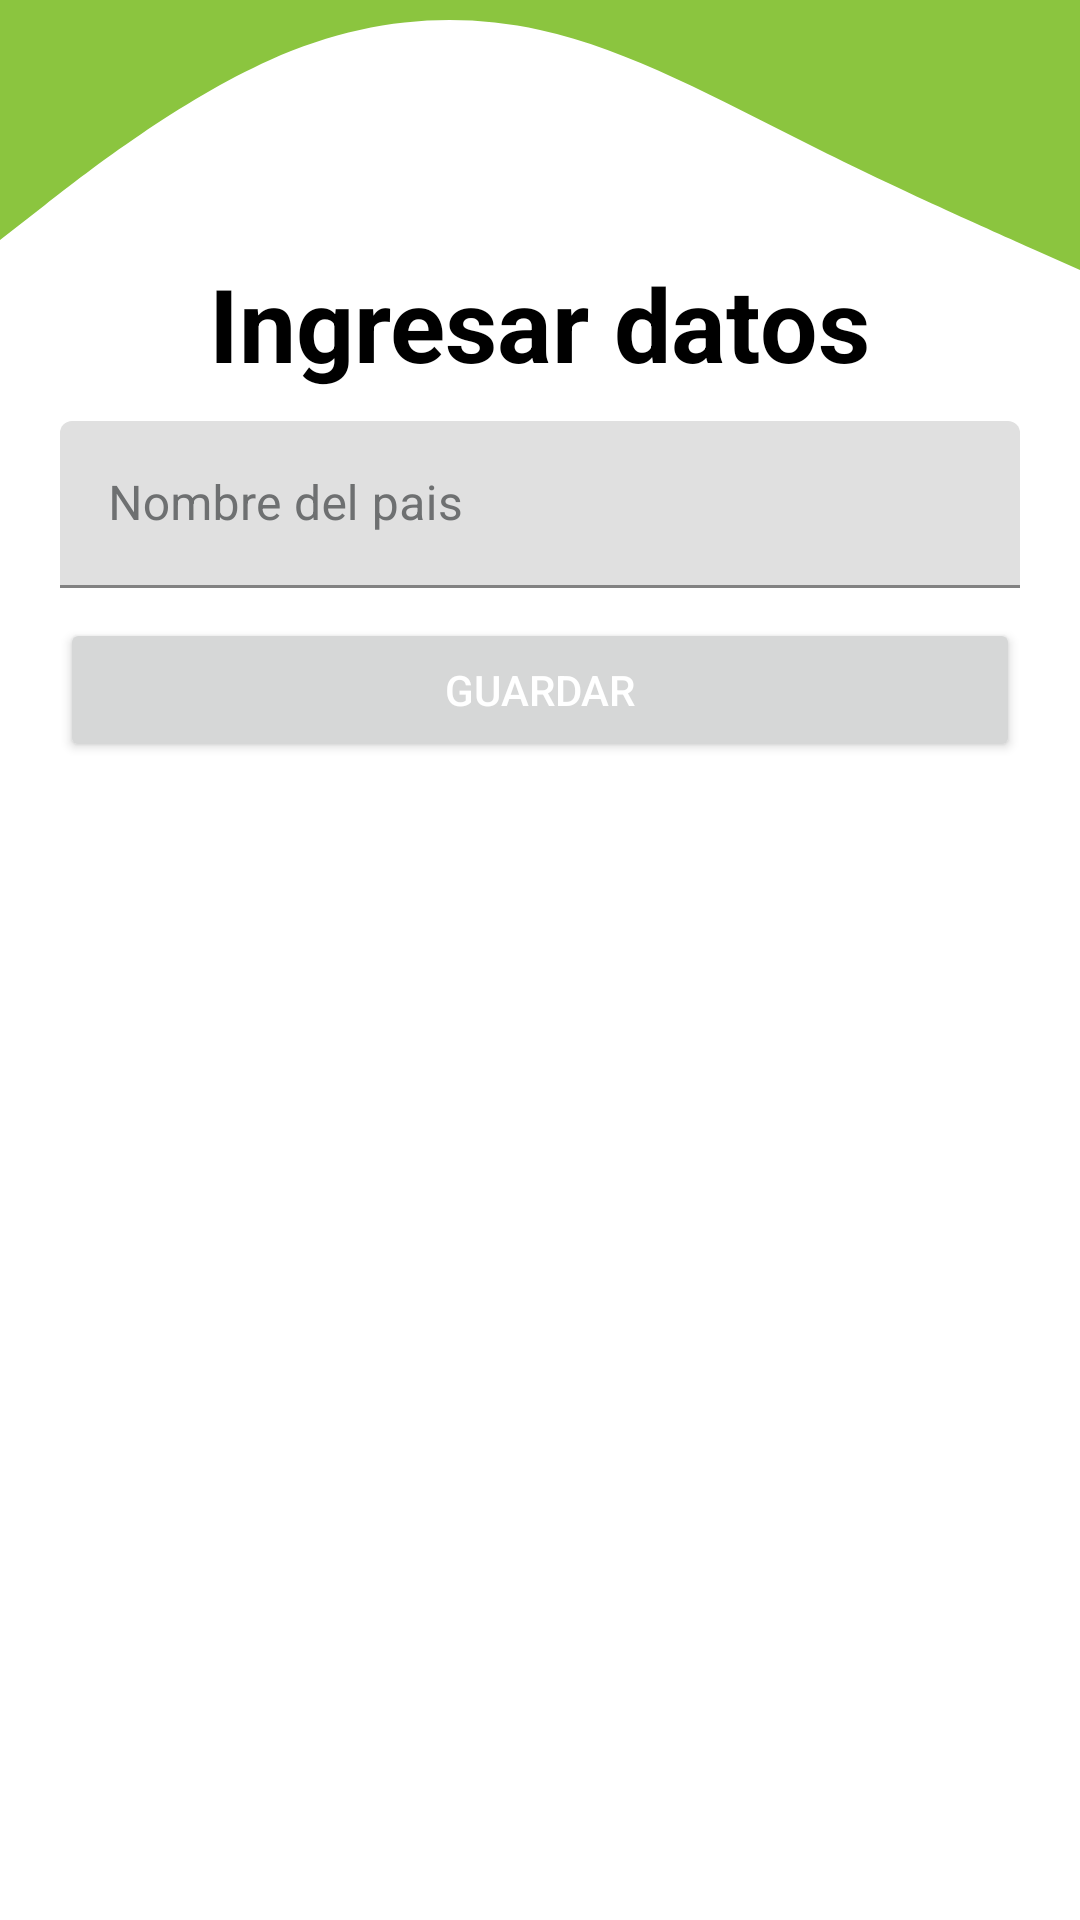

This screen was rendered from an Android layout file. Write that file and the resources it references.
<!-- AndroidManifest.xml: application theme Theme.Masfiberhome -->
<!-- res/layout/fragment_crear_pais.xml -->
<?xml version="1.0" encoding="utf-8"?>
<androidx.constraintlayout.widget.ConstraintLayout xmlns:android="http://schemas.android.com/apk/res/android"
    xmlns:app="http://schemas.android.com/apk/res-auto"
    xmlns:tools="http://schemas.android.com/tools"
    android:layout_width="match_parent"
    android:layout_height="match_parent"
    tools:context=".ui.crear.CrearPaisFragment">

    <ScrollView
        android:layout_width="match_parent"
        android:layout_height="match_parent"
        app:layout_constraintEnd_toEndOf="parent"
        app:layout_constraintStart_toStartOf="parent"
        app:layout_constraintTop_toTopOf="parent">

        <LinearLayout
            android:layout_width="match_parent"
            android:layout_height="match_parent"
            android:gravity="center"
            android:orientation="vertical">

            <TextView
                android:layout_width="wrap_content"
                android:layout_height="wrap_content"
                android:layout_marginTop="85dp"
                android:text="Ingresar datos"
                android:textColor="@color/subtitulos"
                android:textSize="34sp"
                android:textStyle="bold" />

            <com.google.android.material.textfield.TextInputLayout
                android:id="@+id/txtNombrePais_CrearPais"
                android:layout_width="match_parent"
                android:layout_height="wrap_content"
                android:layout_marginLeft="20dp"
                android:layout_marginTop="10dp"
                android:layout_marginRight="20dp"
                android:textColorHint="@color/textColorHint"
                app:boxStrokeColor="@color/boxStrokeColor"
                app:endIconCheckable="false"
                app:hintTextColor="@color/hintTextColor"
                app:startIconTint="@color/iconos">

                <com.google.android.material.textfield.TextInputEditText
                    android:layout_width="match_parent"
                    android:layout_height="wrap_content"
                    android:hint="Nombre del pais" />
            </com.google.android.material.textfield.TextInputLayout>

            <Button
                android:id="@+id/btnGuardar_CrearPais"
                android:layout_width="match_parent"
                android:layout_height="wrap_content"
                android:layout_marginLeft="20dp"
                android:layout_marginTop="10dp"
                android:layout_marginRight="20dp"
                android:text="Guardar"
                android:textColor="@color/white" />

        </LinearLayout>
    </ScrollView>

    <TextView
        android:layout_width="match_parent"
        android:layout_height="100dp"
        android:background="@drawable/fondoarriba"
        app:layout_constraintTop_toTopOf="parent" />
</androidx.constraintlayout.widget.ConstraintLayout>
<!-- resources referenced by this layout -->
<resources>
  <color name="boxStrokeColor">#8BC53F</color>
  <color name="hintTextColor">#FF000000</color>
  <color name="iconos">#8BC53F</color>
  <color name="subtitulos">#FF000000</color>
  <color name="textColorHint">#6E7071</color>
  <color name="white">#FFFFFFFF</color>
  <!-- drawable fondoarriba (drawable) -->
  <?xml version="1.0" encoding="utf-8"?>
  <vector xmlns:android="http://schemas.android.com/apk/res/android"
      android:width="1440dp"
      android:height="320dp"
      android:viewportWidth="1440"
      android:viewportHeight="320">
  
      <path
          android:fillColor="#8BC53F"
          android:pathData="M0,256L60,218.7C120,181,240,107,360,64C480,21,600,11,720,32C840,53,960,107,1080,154.7C1200,203,1320,245,1380,266.7L1440,288L1440,0L1380,0C1320,0,1200,0,1080,0C960,0,840,0,720,0C600,0,480,0,360,0C240,0,120,0,60,0L0,0Z" />
  </vector>
  <style name="Theme.Masfiberhome" parent="Theme.MaterialComponents.DayNight.DarkActionBar">
          
          <item name="colorPrimary">@color/botones</item>
          <item name="colorPrimaryVariant">@color/purple_700</item>
          <item name="colorOnPrimary">@color/black</item>
          
          <item name="colorSecondary">@color/teal_200</item>
          <item name="colorSecondaryVariant">@color/teal_700</item>
          <item name="colorOnSecondary">@color/black</item>
          
          <item name="android:statusBarColor" tools:targetApi="l">@color/botones</item>
          
      </style>
  <color name="botones">#8BC53F</color>
  <color name="purple_700">#FF3700B3</color>
  <color name="black">#FF000000</color>
  <color name="teal_200">#FF03DAC5</color>
  <color name="teal_700">#FF018786</color>
</resources>
